2-way image classification set "data" from GitHub (Debargha08/micro-doppler-target-classifier); label vocabulary: human, vehicle.

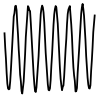
Label: human

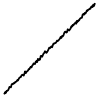
Label: vehicle

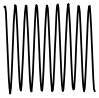
Label: human

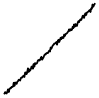
Label: vehicle

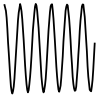
Label: human

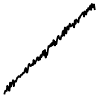
Label: vehicle
